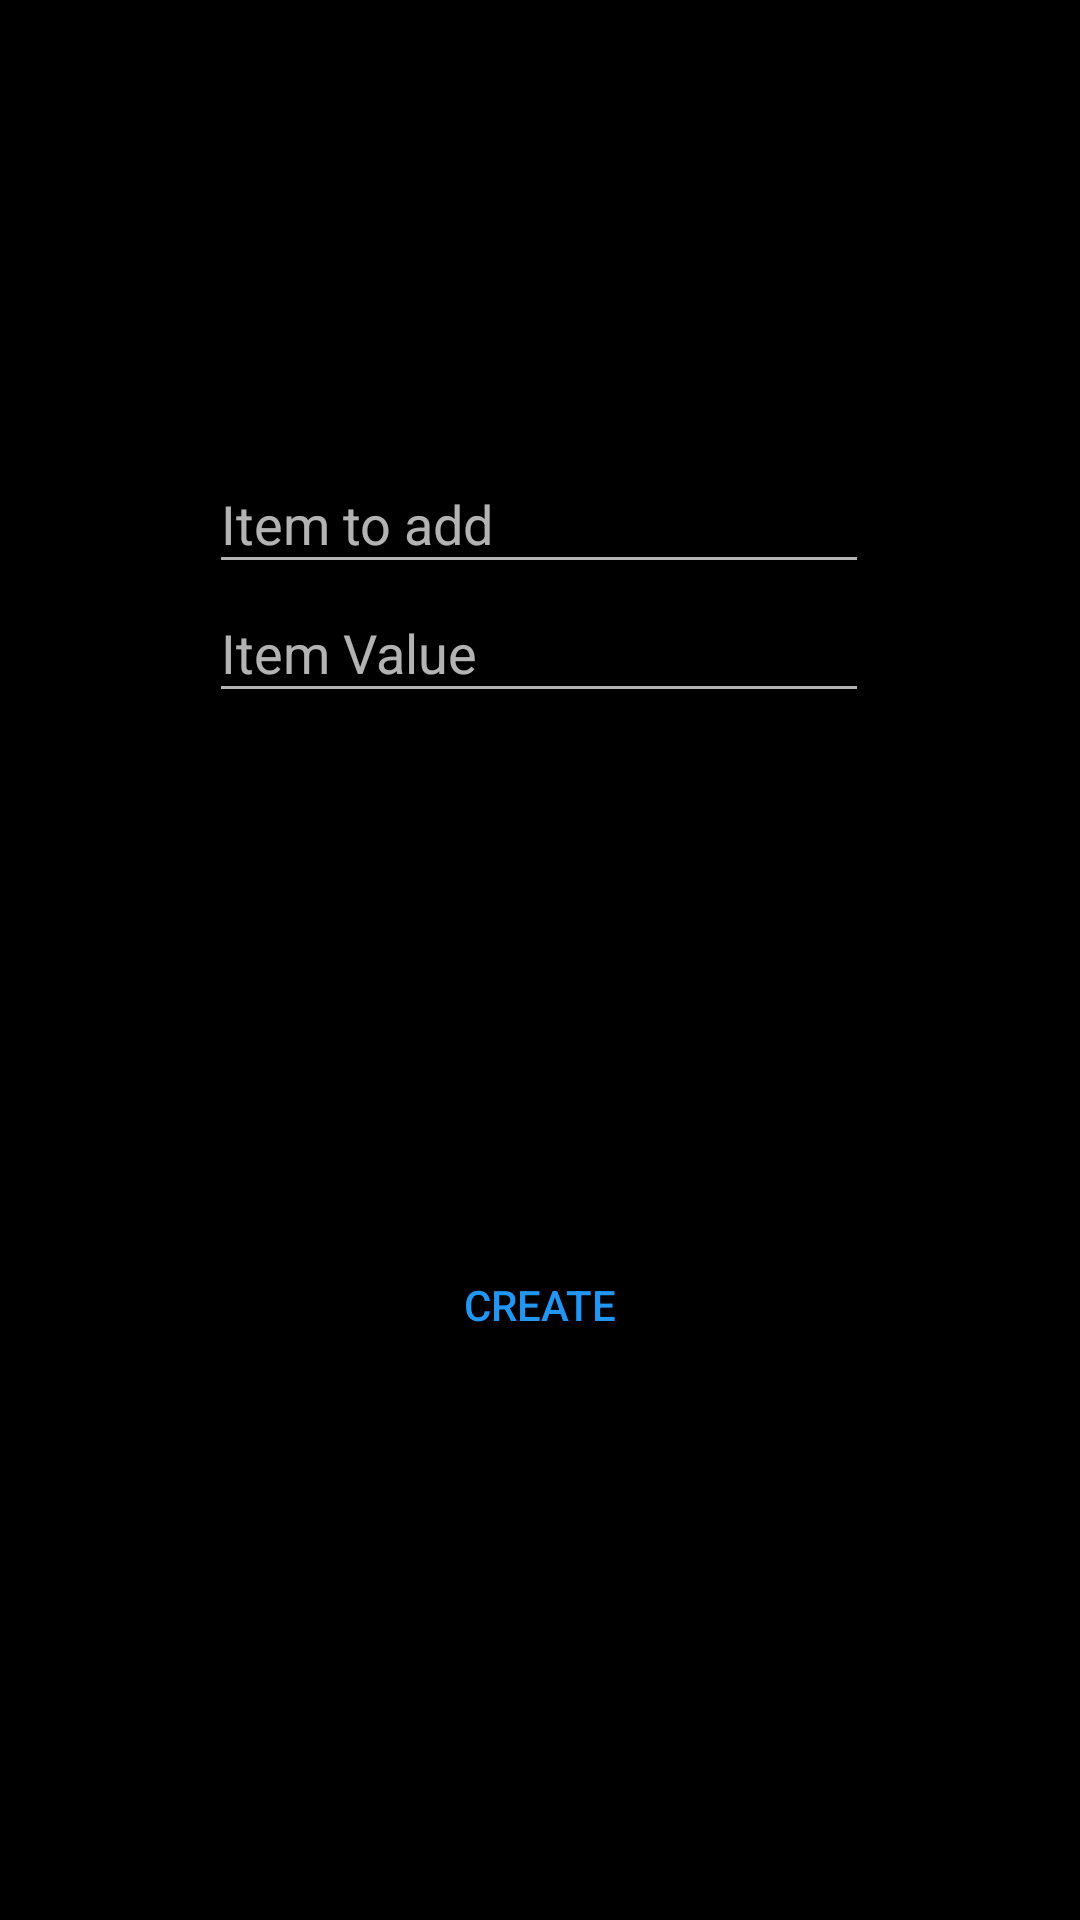

Layout XML and referenced resources for this Android screen:
<!-- AndroidManifest.xml: application theme AppTheme -->
<!-- res/layout/fragment_create_transaction.xml -->
<?xml version="1.0" encoding="utf-8"?>
<android.support.constraint.ConstraintLayout xmlns:android="http://schemas.android.com/apk/res/android"
    xmlns:app="http://schemas.android.com/apk/res-auto"
    xmlns:tools="http://schemas.android.com/tools"
    android:id="@+id/createAccountLayout"
    android:layout_width="match_parent"
    android:layout_height="match_parent">

    <EditText
        android:id="@+id/transDesc"
        android:layout_width="220dp"
        android:layout_height="43dp"
        android:layout_marginStart="8dp"
        android:layout_marginTop="8dp"
        android:layout_marginEnd="8dp"
        android:layout_marginBottom="8dp"
        android:autofillHints=""
        android:hint="@string/itemToAdd"
        android:visibility="visible"
        app:layout_constraintBottom_toBottomOf="parent"
        app:layout_constraintEnd_toEndOf="parent"
        app:layout_constraintHorizontal_bias="0.497"
        app:layout_constraintStart_toStartOf="parent"
        app:layout_constraintTop_toTopOf="parent"
        app:layout_constraintVertical_bias="0.247" />

    <EditText
        android:id="@+id/transVal"
        android:layout_width="220dp"
        android:layout_height="43dp"
        android:layout_marginStart="8dp"
        android:layout_marginEnd="8dp"
        android:layout_marginBottom="248dp"
        android:autofillHints=""
        android:hint="@string/itemValue"
        android:inputType="numberDecimal"
        app:layout_constraintBottom_toBottomOf="parent"
        app:layout_constraintEnd_toEndOf="parent"
        app:layout_constraintHorizontal_bias="0.497"
        app:layout_constraintStart_toStartOf="parent"
        app:layout_constraintTop_toBottomOf="@+id/transDesc"
        app:layout_constraintVertical_bias="0.0" />

    <Button
        android:id="@+id/createTransButton"
        style="@style/Widget.AppCompat.Button.Borderless.Colored"
        android:layout_width="wrap_content"
        android:layout_height="48dp"
        android:layout_marginStart="8dp"
        android:layout_marginTop="16dp"
        android:layout_marginEnd="8dp"
        android:layout_marginBottom="24dp"
        android:text="@string/create_button"
        app:layout_constraintBottom_toBottomOf="parent"
        app:layout_constraintEnd_toEndOf="parent"
        app:layout_constraintStart_toStartOf="parent"
        app:layout_constraintTop_toBottomOf="@+id/transVal" />

</android.support.constraint.ConstraintLayout>
<!-- resources referenced by this layout -->
<resources>
  <string name="create_button">create</string>
  <string name="itemToAdd">Item to add</string>
  <string name="itemValue">Item Value</string>
  <style name="AppTheme" parent="Theme.AppCompat.NoActionBar">
          
          <item name="colorPrimary">@color/colorPrimary</item>
          <item name="colorPrimaryDark">@color/colorPrimaryDark</item>
          <item name="colorAccent">@color/colorAccent</item>
          <item name="android:colorBackground">@android:color/background_dark</item>
      </style>
  <color name="colorPrimary">#34D60B</color>
  <color name="colorPrimaryDark">#1E6905</color>
  <color name="colorAccent">#2196F3</color>
</resources>
